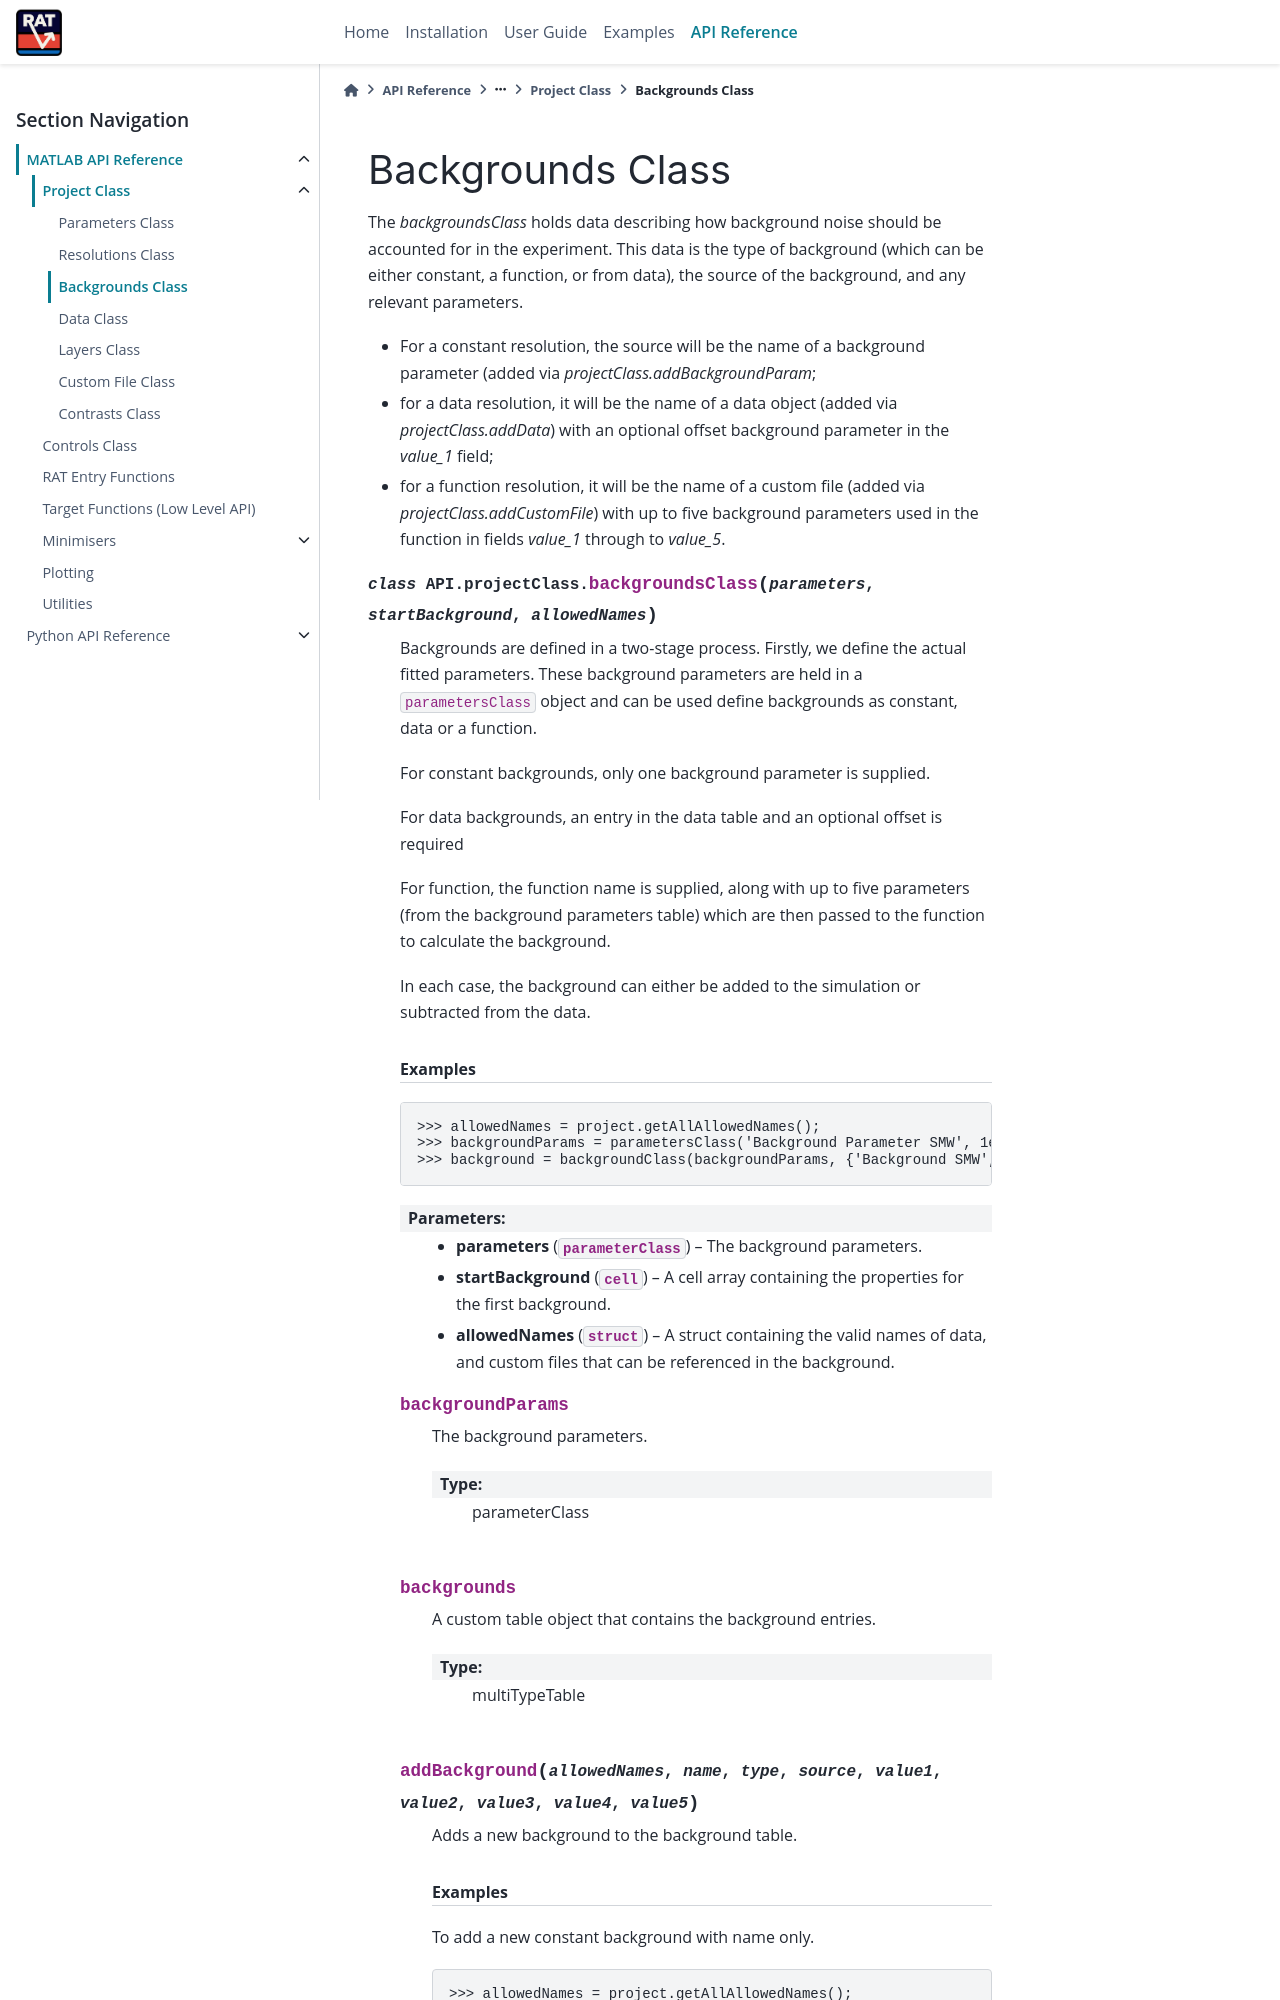

repository: RascalSoftware/RAT-Docs · page: dev/reference/matlab/backgroundsClass.html · generator: sphinx

.. _backgroundsClass:

=================
Backgrounds Class
=================


The `backgroundsClass` holds data describing how background noise should be accounted for in the experiment. This data is the type of background (which can
be either constant, a function, or
